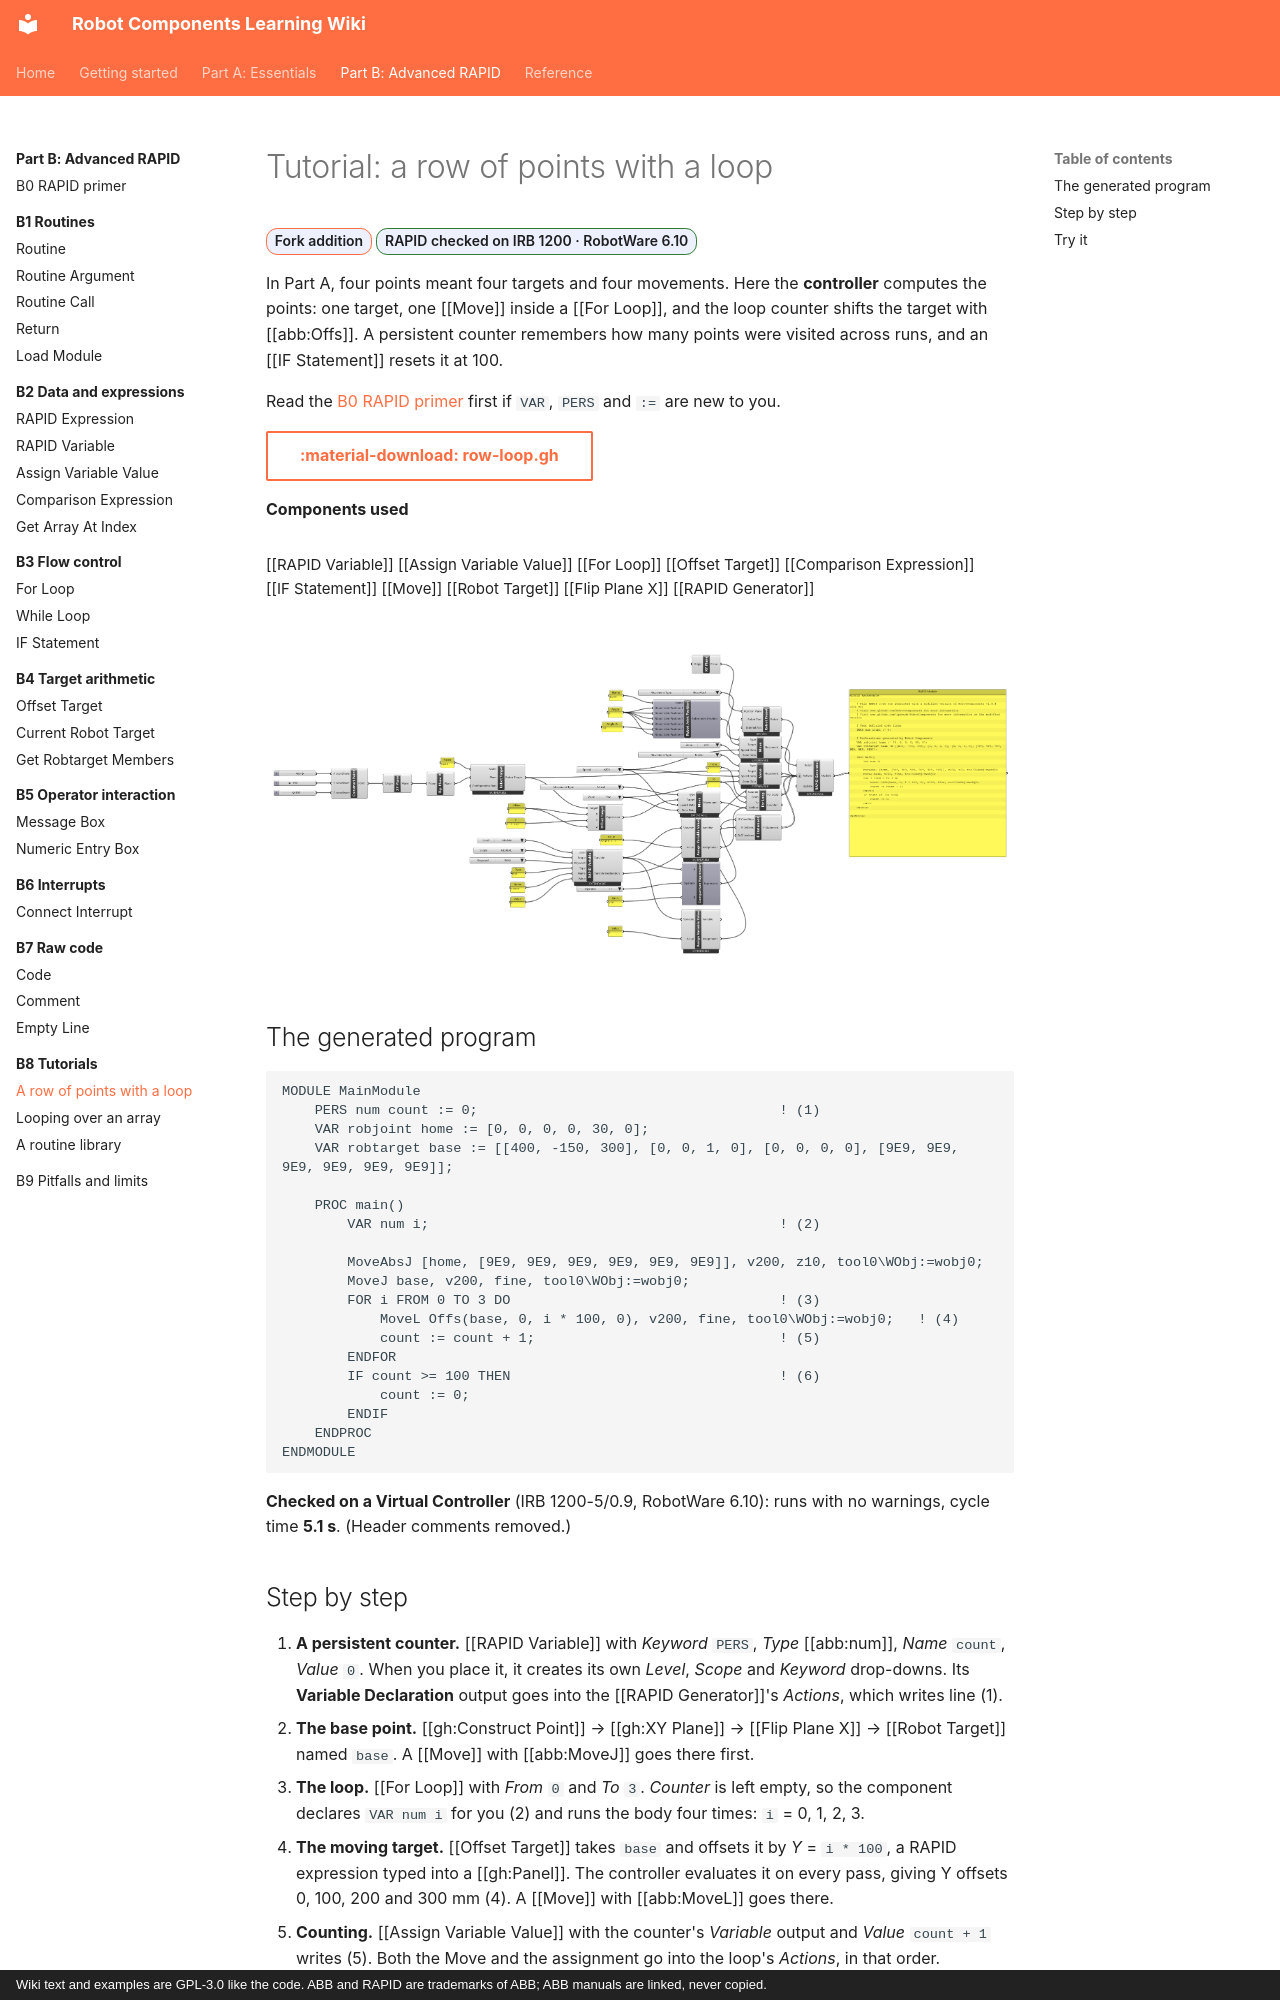

repository: jpdrude/RobotComponents · page: part-b/b8-tutorials/row-loop/index.html · generator: mkdocs · copyright: Wiki text and examples are GPL-3.0 like the code. ABB and RAPID are trademarks of ABB; ABB manuals are linked, never copied.

---
title: "Tutorial: a row of points with a loop"
description: Use a FOR loop, Offs, a persistent counter and an IF to visit a row of points without one Move per point.
---

# Tutorial: a row of points with a loop

<span class="rc-badge rc-badge--fork">Fork addition</span>
<span class="rc-badge rc-badge--verified">RAPID checked on IRB 1200 · RobotWare 6.10</span>

In Part A, four points meant four targets and four movements. Here the **controller**
computes the points: one target, one [[Move]] inside a [[For Loop]], and the loop counter
shifts the target with [[abb:Offs]]. A persistent counter remembers how many points were visited
across runs, and an [[IF Statement]] resets it at 100.

Read the [B0 RAPID primer](../b0-rapid-primer.md) first if `VAR`, `PERS` and `:=` are new to you.

[:material-download: row-loop.gh](../../examples/part-b/row-loop.gh){ .md-button download="row-loop.gh" }

**Components used**

<div class="rc-used" markdown>
<span>[[RAPID Variable]]</span>
<span>[[Assign Variable Value]]</span>
<span>[[For Loop]]</span>
<span>[[Offset Target]]</span>
<span>[[Comparison Expression]]</span>
<span>[[IF Statement]]</span>
<span>[[Move]]</span>
<span>[[Robot Target]]</span>
<span>[[Flip Plane X]]</span>
<span>[[RAPID Generator]]</span>
</div>

<div class="rc-canvas" markdown>
![Grasshopper definition: a RAPID Variable declares a PERS counter; a For Loop contains a MoveL to an Offset Target and an Assign Variable Value; an IF Statement with a Comparison Expression resets the counter; everything goes into the RAPID Generator](../../assets/images/part-b/row-loop-canvas.png)
</div>

## The generated program

```
MODULE MainModule
    PERS num count := 0;                                     ! (1)
    VAR robjoint home := [0, 0, 0, 0, 30, 0];
    VAR robtarget base := [[400, -150, 300], [0, 0, 1, 0], [0, 0, 0, 0], [9E9, 9E9, 9E9, 9E9, 9E9, 9E9]];

    PROC main()
        VAR num i;                                           ! (2)

        MoveAbsJ [home, [9E9, 9E9, 9E9, 9E9, 9E9, 9E9]], v200, z10, tool0\WObj:=wobj0;
        MoveJ base, v200, fine, tool0\WObj:=wobj0;
        FOR i FROM 0 TO 3 DO                                 ! (3)
            MoveL Offs(base, 0, i * 100, 0), v200, fine, tool0\WObj:=wobj0;   ! (4)
            count := count + 1;                              ! (5)
        ENDFOR
        IF count >= 100 THEN                                 ! (6)
            count := 0;
        ENDIF
    ENDPROC
ENDMODULE
```

**Checked on a Virtual Controller** (IRB 1200-5/0.9, RobotWare 6.10): runs with no
warnings, cycle time **5.1 s**. (Header comments removed.)
